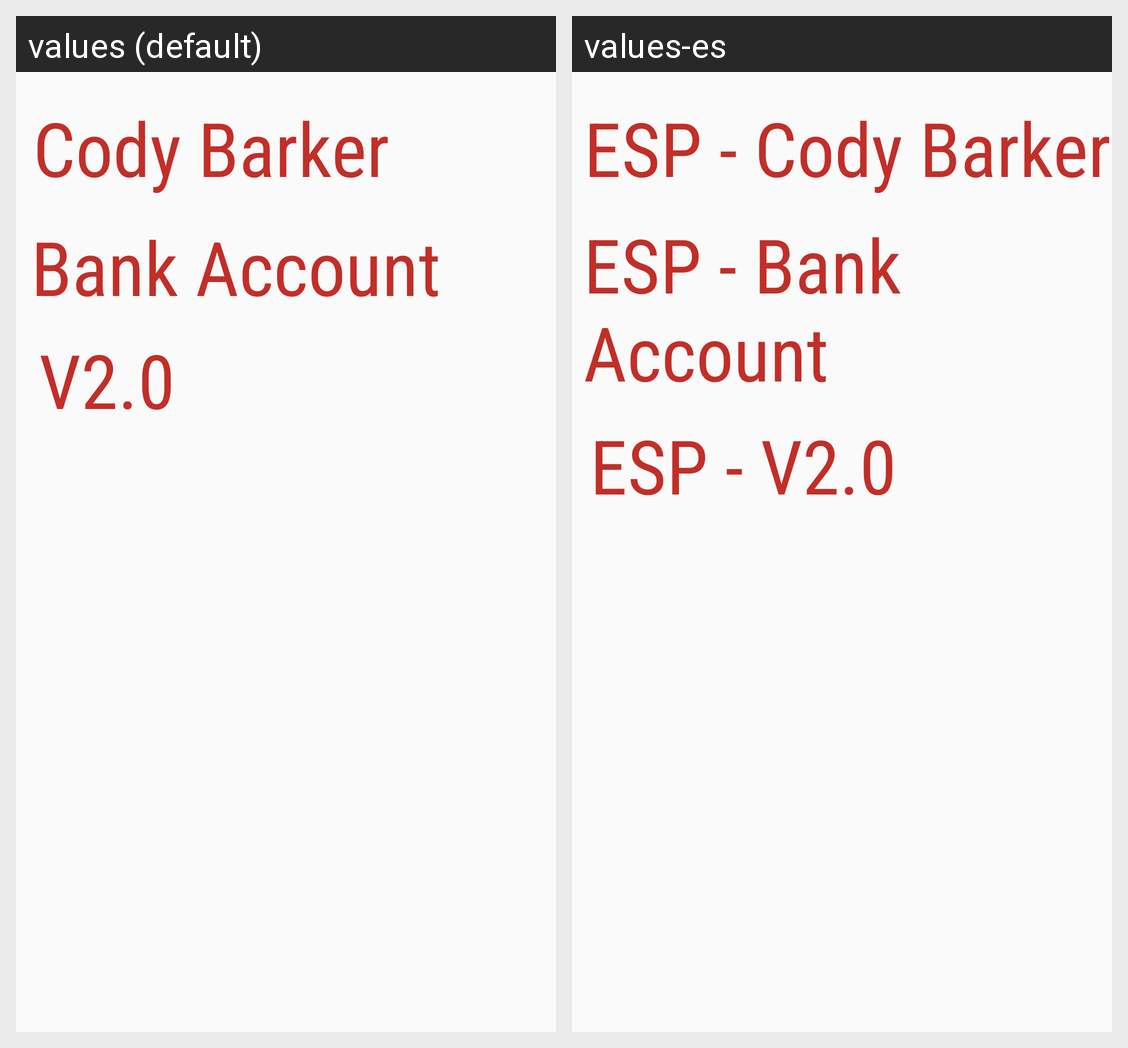

The same Android screen rendered under two of its app's locales, left to right. List the strings drawn on it with the default value and each locale's translation.
Android screen res/layout/info_fragment.xml rendered under 2 locales, left to right: values (default), values-es. Device: Nexus 5 (rendered at 1080×1920; each locale shown at half size, 540×960, under a caption strip naming it); theme AppTheme.
Strings drawn on this screen, with the default value and each locale's value (text and hints the layout hard-codes, and strings that could not be matched under every locale, appear in the picture but are not listed):

Developer
  values: Cody Barker
  values-es: ESP - Cody Barker

app_name
  values: Bank Account
  values-es: ESP - Bank Account

version
  values: V2.0
  values-es: ESP - V2.0
